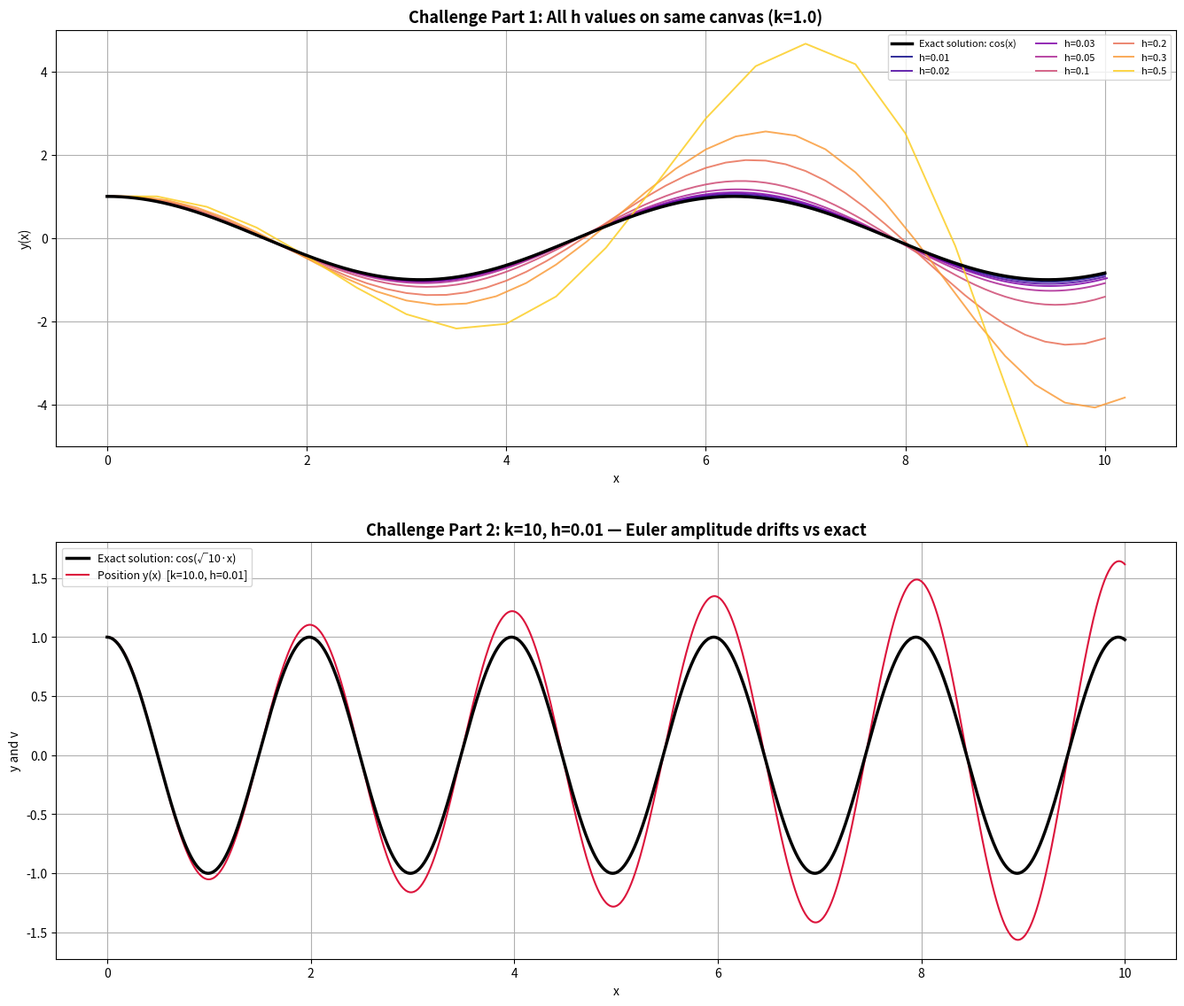

Generate this figure with matplotlib:
#!/usr/bin/env python
# coding: utf-8

# In[ ]:


import numpy as np
import matplotlib.pyplot as plt
import matplotlib.cm as cm


k = 1.0       
h = 0.01       
x_start = 0    
x_end = 10     
y_0 = 1.0      
v_0 = 0.0      

# Challenge part 1

h_values = [0.01, 0.02, 0.03, 0.05, 0.1, 0.2, 0.3, 0.5]
colors = cm.plasma(np.linspace(0, 0.9, len(h_values)))

fig, axes = plt.subplots(2, 1, figsize=(14, 12))

# Exact analytical solution for reference
x_ref = np.linspace(x_start, x_end, 1000)
axes[0].plot(x_ref, np.cos(np.sqrt(k) * x_ref), 'k-', linewidth=2.5,
             label='Exact solution: cos(x)', zorder=10)

for h_val, color in zip(h_values, colors):

    # Create arrays to store x, y, and v values 
    
    x_values = np.arange(x_start, x_end + h_val, h_val)
    y_values = np.zeros(len(x_values))
    v_values = np.zeros(len(x_values))

    # Set initial conditions
    
    y_values[0] = y_0
    v_values[0] = v_0

    # Euler's Method loop 
    
    for i in range(1, len(x_values)):
        # Current values
        x_n = x_values[i - 1]
        y_n = y_values[i - 1]
        v_n = v_values[i - 1]
        
        
        y_values[i] = y_n + h_val * v_n
        v_values[i] = v_n + h_val * (-k * y_n)

    axes[0].plot(x_values, y_values, label=f'h={h_val}', color=color,
                 alpha=0.85, linewidth=1.4)

axes[0].set_title('Challenge Part 1: All h values on same canvas (k=1.0)',
                  fontsize=13, fontweight='bold')
axes[0].set_xlabel('x')
axes[0].set_ylabel('y(x)')
axes[0].legend(loc='upper right', ncol=3, fontsize=8)
axes[0].grid(True)
axes[0].set_ylim(-5, 5)

# Challenge part 2
k = 10.0       # Changed as per challenge
h = 0.01       # Professor's original step size

# Create arrays to store x, y, and v values 
x_values = np.arange(x_start, x_end + h, h)
y_values = np.zeros(len(x_values))
v_values = np.zeros(len(x_values))

# Set initial conditions 

y_values[0] = y_0
v_values[0] = v_0

# Euler's Method loop 

for i in range(1, len(x_values)):
    # Current values
    x_n = x_values[i - 1]
    y_n = y_values[i - 1]
    v_n = v_values[i - 1]
    # Update equations
    y_values[i] = y_n + h * v_n
    v_values[i] = v_n + h * (-k * y_n)

# Exact solution for k=10

x_ref2 = np.linspace(x_start, x_end, 5000)
axes[1].plot(x_ref2, np.cos(np.sqrt(k) * x_ref2), 'k-', linewidth=2.5,
             label='Exact solution: cos(√10·x)', zorder=10)

# Plot the results 

axes[1].plot(x_values, y_values, color='crimson', linewidth=1.5,
             label=f'Position y(x)  [k={k}, h={h}]')
axes[1].set_title('Challenge Part 2: k=10, h=0.01 — Euler amplitude drifts vs exact',
                  fontsize=13, fontweight='bold')
axes[1].set_xlabel('x')
axes[1].set_ylabel('y and v')
axes[1].legend(fontsize=9)
axes[1].grid(True)

plt.tight_layout(pad=3)
plt.show()
